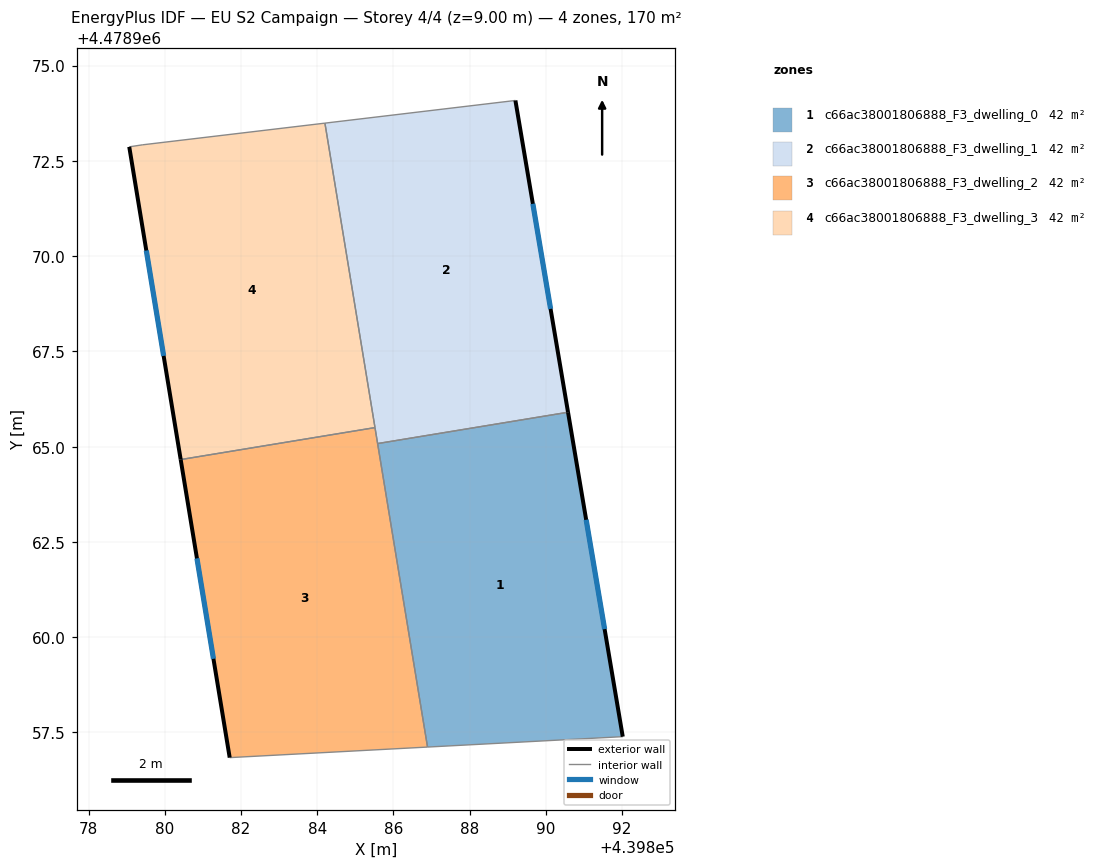
=== STOREY PLAN SPEC (per zone: floor XY polygon, exterior-wall plan segments, windows/doors) ===
zone 1: c66ac38001806888_F3_dwelling_0  (42.4 m²)
  floor: (439890.58, 4478965.90) (439892.02, 4478957.39) (439886.90, 4478957.12) (439885.59, 4478965.08)
  exterior wall: (439892.02, 4478957.39) – (439890.58, 4478965.90)  [8.6 m]
    window: (439891.54, 4478960.21) – (439891.06, 4478963.08)  [2.9 m²]
  interior walls: 3
zone 2: c66ac38001806888_F3_dwelling_1  (42.4 m²)
  floor: (439889.20, 4478974.08) (439890.58, 4478965.90) (439885.59, 4478965.08) (439884.20, 4478973.49)
  exterior wall: (439890.58, 4478965.90) – (439889.20, 4478974.08)  [8.3 m]
    window: (439890.12, 4478968.62) – (439889.66, 4478971.37)  [2.8 m²]
  interior walls: 4
zone 3: c66ac38001806888_F3_dwelling_2  (42.4 m²)
  floor: (439885.52, 4478965.50) (439886.90, 4478957.12) (439881.70, 4478956.84) (439880.42, 4478964.66)
  exterior wall: (439880.42, 4478964.66) – (439881.70, 4478956.84)  [7.9 m]
    window: (439880.84, 4478962.07) – (439881.28, 4478959.43)  [2.7 m²]
  interior walls: 4
zone 4: c66ac38001806888_F3_dwelling_3  (42.4 m²)
  floor: (439884.20, 4478973.49) (439885.52, 4478965.50) (439880.42, 4478964.66) (439879.07, 4478972.87) (439879.41, 4478972.92)
  exterior wall: (439879.07, 4478972.87) – (439880.42, 4478964.66)  [8.3 m]
    window: (439879.51, 4478970.15) – (439879.97, 4478967.38)  [2.8 m²]
  interior walls: 4

=== DERIVED (storey summary) ===
Building: EU S2 Campaign
Storey: 4 of 4  (floor level z = 9.00 m)
Storey gross floor area: 169.8 m²
Zones on this storey: 4
  - c66ac38001806888_F3_dwelling_0: floor 42.4 m²; exterior wall 8.6 m (25.9 m²); 1 window(s) 2.9 m²; WWR 11.4%
  - c66ac38001806888_F3_dwelling_1: floor 42.4 m²; exterior wall 8.3 m (24.9 m²); 1 window(s) 2.8 m²; WWR 11.4%
  - c66ac38001806888_F3_dwelling_2: floor 42.4 m²; exterior wall 7.9 m (23.8 m²); 1 window(s) 2.7 m²; WWR 11.4%
  - c66ac38001806888_F3_dwelling_3: floor 42.4 m²; exterior wall 8.3 m (25.0 m²); 1 window(s) 2.8 m²; WWR 11.4%
Zone adjacency (shared interzone walls):
  - c66ac38001806888_F3_dwelling_0 ↔ c66ac38001806888_F3_dwelling_1
  - c66ac38001806888_F3_dwelling_0 ↔ c66ac38001806888_F3_dwelling_2
  - c66ac38001806888_F3_dwelling_1 ↔ c66ac38001806888_F3_dwelling_2
  - c66ac38001806888_F3_dwelling_1 ↔ c66ac38001806888_F3_dwelling_3
  - c66ac38001806888_F3_dwelling_2 ↔ c66ac38001806888_F3_dwelling_3